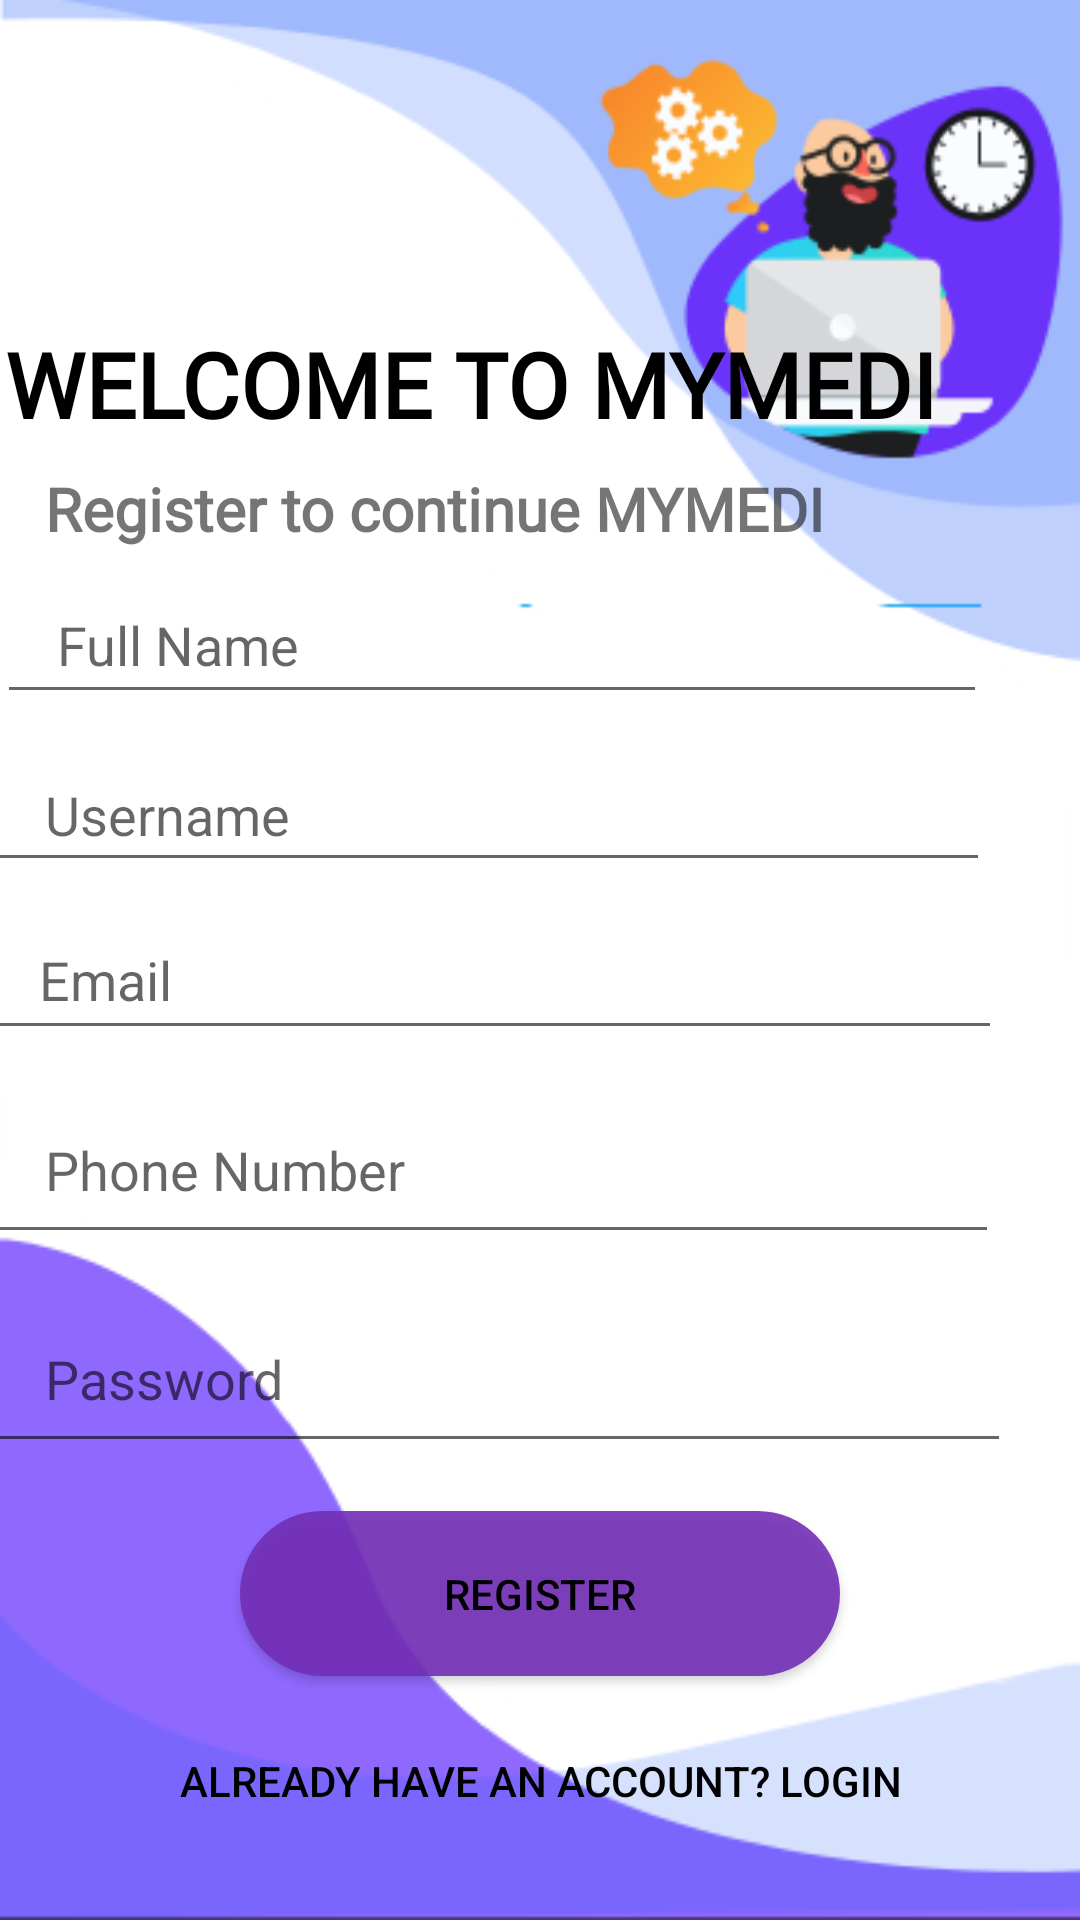

Reconstruct the res/layout file that produces this screen, plus the resources it refers to.
<!-- AndroidManifest.xml: application theme Theme.Medi -->
<!-- res/layout/activity_sign_up.xml -->
<?xml version="1.0" encoding="utf-8"?>
<androidx.constraintlayout.widget.ConstraintLayout xmlns:android="http://schemas.android.com/apk/res/android"
    xmlns:app="http://schemas.android.com/apk/res-auto"
    xmlns:tools="http://schemas.android.com/tools"
    android:layout_width="match_parent"
    android:layout_height="match_parent"
    tools:context=".SignUp"
    android:background="@drawable/register">

    <ImageView
        android:id="@+id/logo_image"
        android:layout_width="159dp"
        android:layout_height="125dp"
        android:layout_marginStart="6dp"
        android:layout_marginLeft="6dp"
        android:layout_marginTop="15dp"
        android:layout_marginEnd="249dp"
        android:layout_marginRight="249dp"
        android:layout_marginBottom="503dp"
        android:transitionName="logo_image"
        app:layout_constraintBottom_toBottomOf="parent"
        app:layout_constraintEnd_toEndOf="parent"
        app:layout_constraintHorizontal_bias="0.0"
        app:layout_constraintStart_toStartOf="parent"
        app:layout_constraintTop_toTopOf="parent"
        app:layout_constraintVertical_bias="0.0"
        app:srcCompat="@drawable/mymedii" />

    <TextView
        android:id="@+id/logo_name"
        android:layout_width="wrap_content"
        android:layout_height="wrap_content"
        android:layout_marginStart="22dp"
        android:layout_marginLeft="22dp"
        android:layout_marginTop="6dp"
        android:layout_marginEnd="322dp"
        android:layout_marginRight="322dp"
        android:layout_marginBottom="492dp"
        android:fontFamily="@font/alegreya"
        android:textColor="@android:color/black"
        android:text="WELCOME TO MYMEDI"
        android:textStyle="bold"
        android:textSize="30sp"
        android:transitionName="logo_text"
        app:layout_constraintBottom_toBottomOf="parent"
        app:layout_constraintEnd_toEndOf="parent"
        app:layout_constraintHorizontal_bias="0.07"
        app:layout_constraintStart_toStartOf="parent"
        app:layout_constraintVertical_bias="0.0" />

    <EditText
        android:id="@+id/reg_name"
        android:layout_width="330dp"
        android:layout_height="46dp"
        android:layout_marginStart="20dp"
        android:layout_marginLeft="20dp"
        android:layout_marginTop="14dp"
        android:layout_marginEnd="53dp"
        android:layout_marginRight="53dp"
        android:layout_marginBottom="402dp"
        android:ems="10"
        android:hint="Full Name"
        android:inputType="textPersonName"
        android:paddingLeft="20dp"
        android:paddingTop="10dp"
        android:paddingRight="10dp"
        android:paddingBottom="10dp"
        android:textColor="@android:color/black"
        app:layout_constraintBottom_toBottomOf="parent"
        app:layout_constraintEnd_toEndOf="parent"
        app:layout_constraintStart_toStartOf="parent"
        />

    <EditText
        android:id="@+id/reg_username"
        android:layout_width="335dp"
        android:layout_height="45dp"
        android:layout_marginStart="20dp"
        android:layout_marginLeft="20dp"
        android:layout_marginTop="11dp"
        android:layout_marginEnd="56dp"
        android:layout_marginRight="56dp"
        android:layout_marginBottom="346dp"
        android:ems="10"
        android:hint="Username"
        android:inputType="textPersonName"
        android:paddingLeft="20dp"
        android:paddingTop="10dp"
        android:paddingRight="10dp"
        android:paddingBottom="10dp"
        android:textColor="@android:color/black"
        android:transitionName="username_trans"
        app:layout_constraintBottom_toBottomOf="parent"
        app:layout_constraintEnd_toEndOf="parent"
        app:layout_constraintStart_toStartOf="parent"
        app:layout_constraintTop_toBottomOf="@+id/reg_name" />

    <EditText
        android:id="@+id/reg_email"
        android:layout_width="341dp"
        android:layout_height="47dp"
        android:layout_marginStart="19dp"
        android:layout_marginLeft="19dp"
        android:layout_marginTop="10dp"
        android:layout_marginEnd="53dp"
        android:layout_marginRight="53dp"
        android:layout_marginBottom="291dp"

        android:ems="10"
        android:hint="Email"
        android:inputType="textEmailAddress"
        android:paddingLeft="20dp"
        android:paddingTop="10dp"
        android:paddingRight="10dp"
        android:paddingBottom="10dp"
        android:textColor="@android:color/black"
        app:layout_constraintBottom_toBottomOf="parent"
        app:layout_constraintEnd_toEndOf="parent"
        app:layout_constraintStart_toStartOf="parent"
        app:layout_constraintTop_toBottomOf="@+id/reg_username" />

    <EditText
        android:id="@+id/reg_phoneNo"
        android:layout_width="338dp"
        android:layout_height="56dp"
        android:layout_marginStart="20dp"
        android:layout_marginLeft="20dp"
        android:layout_marginTop="13dp"
        android:layout_marginEnd="53dp"
        android:layout_marginRight="53dp"
        android:layout_marginBottom="223dp"

        android:ems="10"
        android:hint="Phone Number"
        android:inputType="phone"
        android:paddingLeft="20dp"
        android:paddingTop="10dp"
        android:paddingRight="10dp"
        android:paddingBottom="10dp"
        android:textColor="@android:color/black"
        app:layout_constraintBottom_toBottomOf="parent"
        app:layout_constraintEnd_toEndOf="parent"
        app:layout_constraintStart_toStartOf="parent"
        app:layout_constraintTop_toBottomOf="@+id/reg_email" />

    <EditText
        android:id="@+id/reg_password"
        android:layout_width="342dp"
        android:layout_height="56dp"
        android:layout_marginStart="20dp"
        android:layout_marginLeft="20dp"
        android:layout_marginTop="14dp"
        android:layout_marginEnd="49dp"
        android:layout_marginRight="49dp"
        android:layout_marginBottom="153dp"

        android:ems="10"
        android:hint="Password"
        android:inputType="text|textPassword"
        android:paddingLeft="20dp"
        android:paddingTop="10dp"
        android:paddingRight="10dp"
        android:paddingBottom="10dp"
        android:textColor="@android:color/black"
        android:transitionName="password_trans"
        app:layout_constraintBottom_toBottomOf="parent"
        app:layout_constraintEnd_toEndOf="parent"
        app:layout_constraintStart_toStartOf="parent"
        app:layout_constraintTop_toBottomOf="@+id/reg_phoneNo" />



    <Button
        android:id="@+id/reg_btn"
        android:layout_width="200dp"
        android:layout_height="55dp"
        android:layout_marginTop="16dp"
        android:layout_marginBottom="11dp"
        android:background="@drawable/custom_btn_bg"

        android:onClick="registerUser"
        android:text="Register"
        android:textColor="@color/black"
        android:transitionName="button_trans"
        app:layout_constraintBottom_toTopOf="@+id/reg_login_btn"
        app:layout_constraintEnd_toEndOf="parent"
        app:layout_constraintHorizontal_bias="0.5"
        app:layout_constraintStart_toStartOf="parent"
        app:layout_constraintTop_toBottomOf="@+id/reg_password" />

    <Button
        android:id="@+id/reg_login_btn"
        style="@style/Widget.AppCompat.Button.Borderless"
        android:layout_width="wrap_content"
        android:layout_height="wrap_content"
        android:layout_marginTop="11dp"
        android:text="Already have an account? Login"
        android:textColor="@color/black"
        android:onClick="have_account_btn"
        app:layout_constraintEnd_toEndOf="parent"
        app:layout_constraintHorizontal_bias="0.5"
        app:layout_constraintStart_toStartOf="parent"
        app:layout_constraintTop_toBottomOf="@+id/reg_btn"
        android:transitionName="login_signup_trans"/>

    <TextView
        android:id="@+id/slogan_name"
        android:layout_width="wrap_content"
        android:layout_height="wrap_content"
        android:layout_marginStart="18dp"
        android:layout_marginLeft="18dp"
        android:layout_marginTop="8dp"
        android:layout_marginEnd="334dp"
        android:layout_marginRight="334dp"
        android:layout_marginBottom="11dp"
        android:fontFamily="@font/alegreya"
        android:text="Register to continue MYMEDI"
        android:textSize="20sp"
        android:textStyle="bold"

        app:layout_constraintBottom_toTopOf="@+id/reg_name"
        app:layout_constraintEnd_toEndOf="parent"
        app:layout_constraintHorizontal_bias="0.013"
        app:layout_constraintStart_toStartOf="parent"
        app:layout_constraintTop_toBottomOf="@+id/logo_name"
        app:layout_constraintVertical_bias="0.0" />

</androidx.constraintlayout.widget.ConstraintLayout>
<!-- resources referenced by this layout -->
<resources>
  <color name="black">#FF000000</color>
  <!-- drawable custom_btn_bg (drawable-v24) -->
  <?xml version="1.0" encoding="utf-8"?>
  <shape xmlns:android="http://schemas.android.com/apk/res/android"
  
      android:shape="rectangle">
  
      <solid
          android:color="#E6732FB6"/>
  
      <corners android:radius="100dp"/>
  
  </shape>
  <!-- drawable register: png bitmap (drawable, 29200 bytes) -->
  <style name="Theme.Medi" parent="Theme.MaterialComponents.DayNight.DarkActionBar">
          
          <item name="colorPrimary">@color/purple_500</item>
          <item name="colorPrimaryVariant">@color/purple_700</item>
          <item name="colorOnPrimary">@color/white</item>
          
          <item name="colorSecondary">@color/teal_200</item>
          <item name="colorSecondaryVariant">@color/teal_700</item>
          <item name="colorOnSecondary">@color/black</item>
          
          <item name="android:statusBarColor" tools:targetApi="l">?attr/colorPrimaryVariant</item>
          
  
      </style>
  <color name="purple_500">#3EAE43</color>
  <color name="purple_700">#0E0E0E</color>
  <color name="white">#FFFFFFFF</color>
  <color name="teal_200">#FF03DAC5</color>
  <color name="teal_700">#FF018786</color>
</resources>
